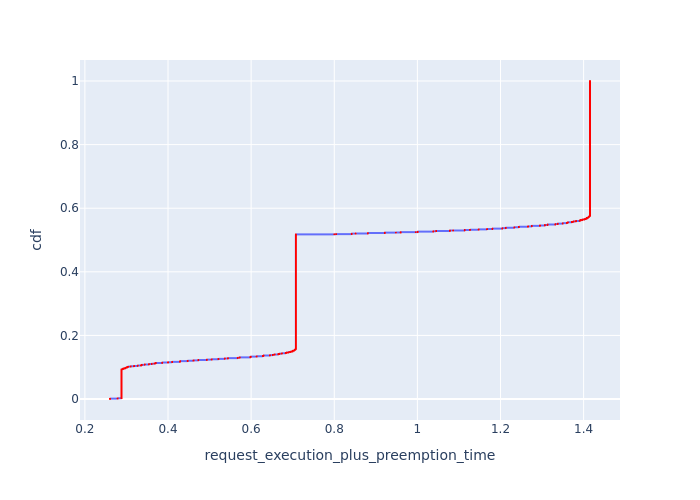

Values plotted in this chart, from the file beside it:
, Request Id, request_execution_plus_preemption_time, cdf
0, 0, 0.2604, 8.349336227769892e-05
1, 1, 0.2604, 0.000167
2, 2, 0.2604, 0.0002505
3, 5, 0.2604, 0.000334
4, 6, 0.2604, 0.0004175
5, 7, 0.2604, 0.000501
6, 9, 0.2604, 0.0005845
7, 10, 0.2604, 0.0006679
8, 12, 0.2604, 0.0007514
9, 13, 0.2604, 0.0008349
10, 14, 0.2604, 0.0009184
11, 15, 0.2604, 0.001002
12, 17, 0.2604, 0.001085
13, 18, 0.2604, 0.001169
14, 20, 0.2787, 0.001252
15, 22, 0.2787, 0.001336
16, 23, 0.2787, 0.001419
17, 24, 0.2787, 0.001503
18, 26, 0.2787, 0.001586
19, 27, 0.2787, 0.00167
20, 28, 0.2787, 0.001753
21, 29, 0.2787, 0.001837
22, 30, 0.2787, 0.00192
23, 31, 0.2787, 0.002004
24, 33, 0.2787, 0.002087
25, 34, 0.2787, 0.002171
26, 35, 0.2787, 0.002254
27, 36, 0.2787, 0.002338
10899, 9927, 0.2882, 0.002421
10900, 9929, 0.2882, 0.002505
10901, 9930, 0.2882, 0.002588
10902, 9932, 0.2882, 0.002672
10903, 9933, 0.2882, 0.002755
10904, 9934, 0.2882, 0.002839
10905, 9935, 0.2882, 0.002922
10906, 9936, 0.2882, 0.003006
10907, 9937, 0.2882, 0.003089
10908, 9938, 0.2882, 0.003173
10909, 9939, 0.2882, 0.003256
10910, 9941, 0.2882, 0.00334
10911, 9942, 0.2882, 0.003423
10912, 9943, 0.2882, 0.003507
10913, 9944, 0.2882, 0.00359
10914, 9945, 0.2882, 0.003674
10915, 9946, 0.2882, 0.003757
10916, 9947, 0.2882, 0.003841
10917, 9948, 0.2882, 0.003924
10918, 9949, 0.2882, 0.004008
10919, 9950, 0.2882, 0.004091
10920, 9951, 0.2882, 0.004175
10921, 9952, 0.2882, 0.004258
10922, 9953, 0.2882, 0.004342
10923, 9955, 0.2882, 0.004425
10924, 9956, 0.2882, 0.004509
10925, 9957, 0.2882, 0.004592
10926, 9958, 0.2882, 0.004676
10927, 9959, 0.2882, 0.004759
10928, 9960, 0.2882, 0.004843
10929, 9961, 0.2882, 0.004926
10930, 9963, 0.2882, 0.00501
... 11,917 more rows
